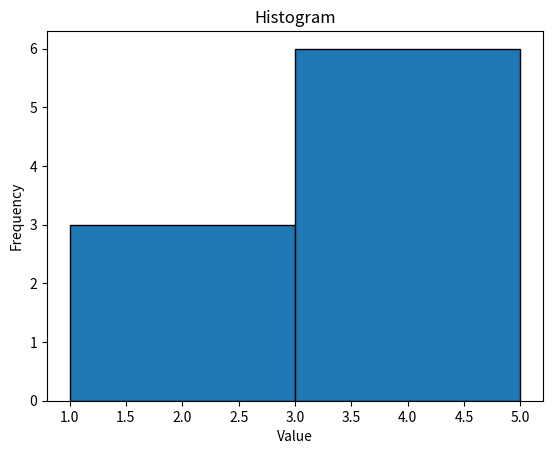

This chart was generated by the following Python code:
import matplotlib.pyplot as plt
data = [1, 2, 2, 3, 3, 3, 4, 4, 5]
plt.hist(data, bins=2, edgecolor='black')
plt.title("Histogram")
plt.xlabel("Value")
plt.ylabel("Frequency")
plt.show()
